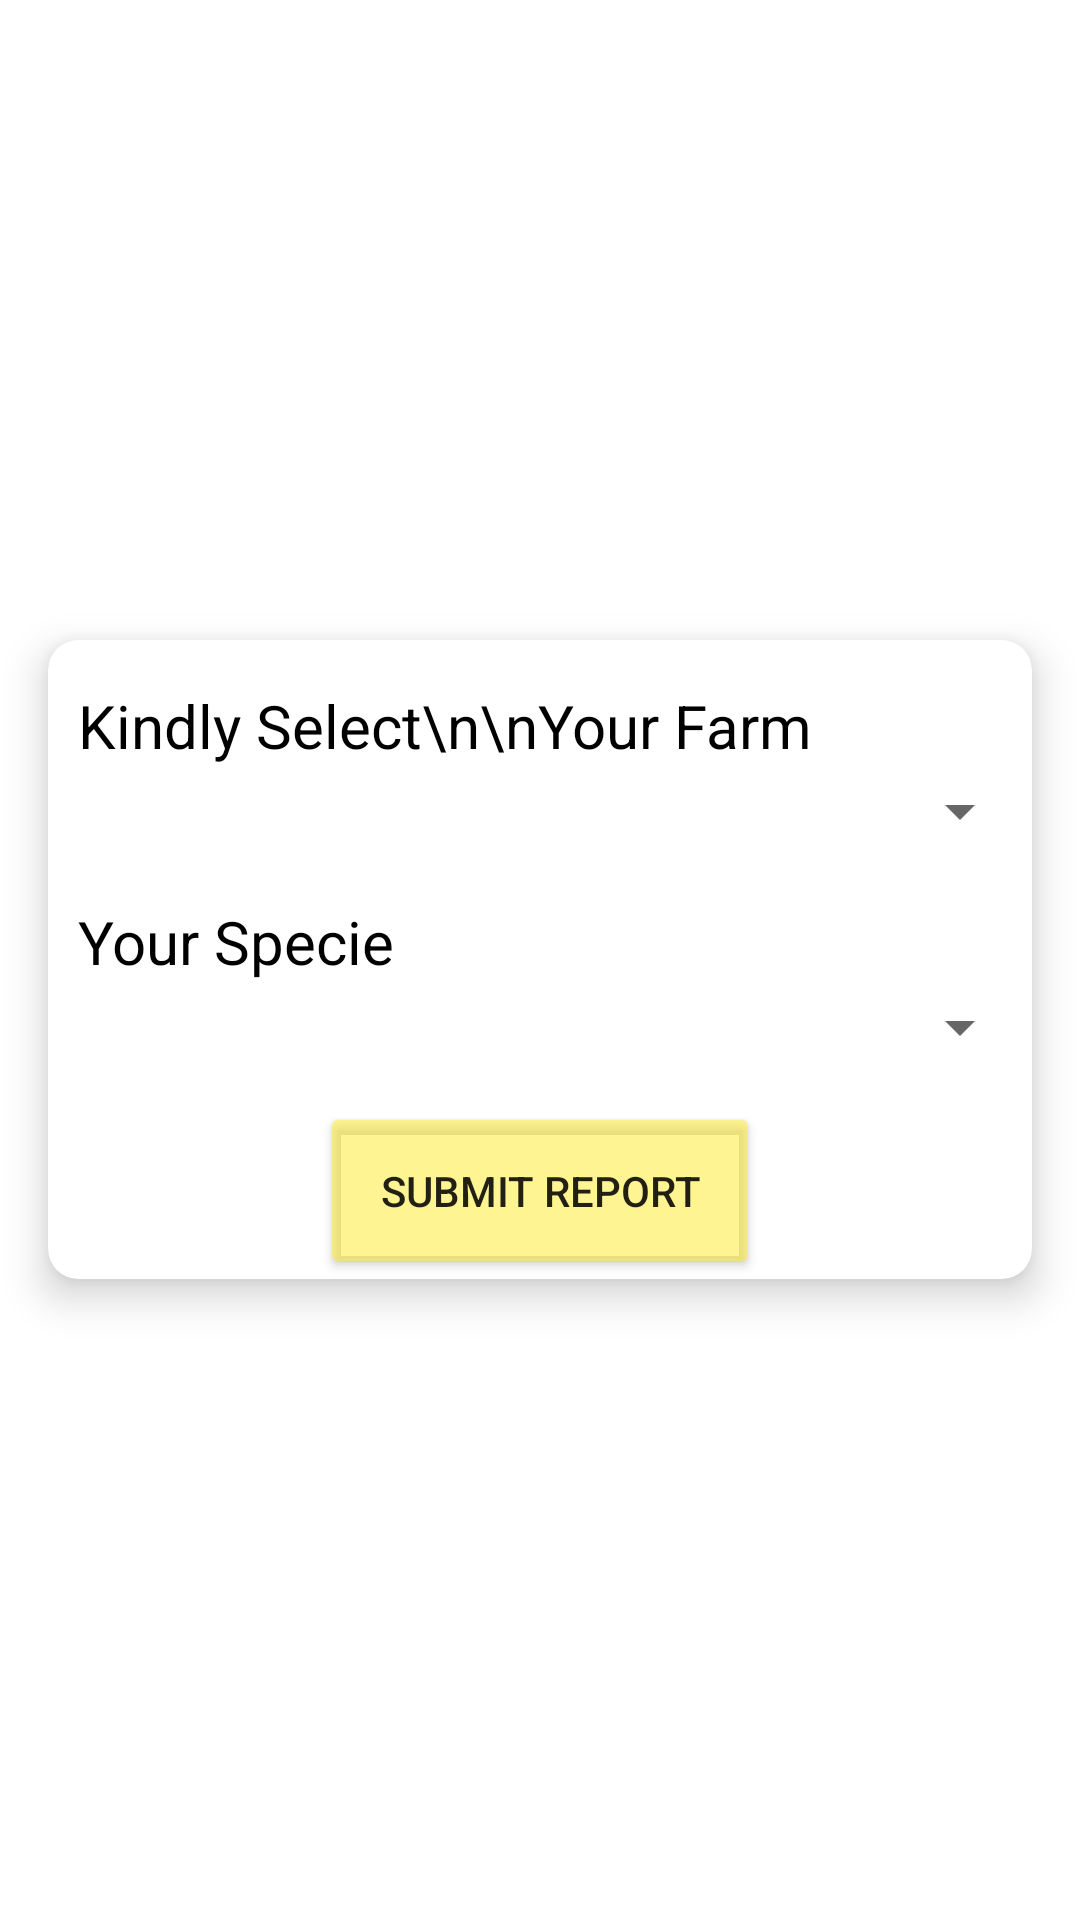

The Android layout XML behind this screen, and the referenced resources:
<!-- AndroidManifest.xml: application theme Theme.MangoSurveyour -->
<!-- res/layout/fragment_select_farm.xml -->
<androidx.appcompat.widget.LinearLayoutCompat xmlns:android="http://schemas.android.com/apk/res/android"
    xmlns:app="http://schemas.android.com/apk/res-auto"
    xmlns:tools="http://schemas.android.com/tools"
    android:layout_width="match_parent"
    android:layout_height="match_parent"
    android:orientation="vertical"
    android:gravity="center">


    <androidx.cardview.widget.CardView
        android:id="@+id/CV1"
        android:layout_width="match_parent"
        android:layout_height="wrap_content"
        android:visibility="visible"
        android:elevation="8dp"
        app:cardElevation="8dp"
        android:layout_marginHorizontal="16dp"
        android:layout_marginTop="16dp"
        android:layout_marginBottom="16dp"
        app:cardCornerRadius="10dp">

        <androidx.appcompat.widget.LinearLayoutCompat
            android:layout_width="match_parent"
            android:layout_height="wrap_content"
            android:orientation="vertical">

            <TextView
                android:id="@+id/tvUpdateYourWarehouse"
                style="@style/blackSemiBoldTextStyle"
                android:layout_width="wrap_content"
                android:layout_height="wrap_content"
                android:layout_marginStart="10dp"
                android:layout_marginTop="15dp"
                android:text="Kindly Select\n\nYour Farm"
                android:textSize="20dp"
                app:layout_constraintStart_toStartOf="parent"
                app:layout_constraintTop_toBottomOf="@+id/ivLogo" />

            <androidx.appcompat.widget.AppCompatSpinner
                android:id="@+id/farmSelection"
                android:layout_width="match_parent"
                android:layout_height="match_parent"
                android:dropDownWidth="match_parent"
                android:padding="15dp"
                android:dropDownVerticalOffset="42dp"
                />

            <TextView
                android:layout_width="wrap_content"
                android:layout_height="wrap_content"
                style="@style/blackSemiBoldTextStyle"
                android:layout_marginStart="10dp"
                android:layout_marginTop="15dp"
                android:text="Your Specie"
                android:textSize="20dp"
                app:layout_constraintStart_toStartOf="parent"
                app:layout_constraintTop_toBottomOf="@+id/ivLogo"/>

            <androidx.appcompat.widget.AppCompatSpinner
                android:id="@+id/specieSelection"
                android:layout_width="match_parent"
                android:layout_height="match_parent"
                android:dropDownWidth="match_parent"
                android:padding="15dp"
                android:layout_marginBottom="10dp"
                android:dropDownVerticalOffset="42dp"
                />

            <androidx.appcompat.widget.AppCompatButton
                android:id="@+id/submitReport"
                android:layout_width="wrap_content"
                android:layout_height="wrap_content"
                android:text="Submit Report"
                android:padding="20dp"
                android:backgroundTint="@color/yellowtint"
                android:layout_gravity="center"/>

        </androidx.appcompat.widget.LinearLayoutCompat>


    </androidx.cardview.widget.CardView>

</androidx.appcompat.widget.LinearLayoutCompat>
<!-- resources referenced by this layout -->
<resources>
  <color name="yellowtint">#8DFFEB3B</color>
  <style name="blackSemiBoldTextStyle">
          <item name="android:textColor">@color/black</item>
  
          <item name="fontWeight">400</item>
          <item name="android:textSize">16dp</item>
      </style>
  <style name="Theme.MangoSurveyour" parent="Theme.MaterialComponents.DayNight.NoActionBar">
          
          <item name="colorPrimary">@color/orginal</item>
          <item name="colorPrimaryVariant">@color/orginal</item>
          <item name="colorOnPrimary">@color/white</item>
          
          <item name="colorSecondary">@color/teal_200</item>
          <item name="colorSecondaryVariant">@color/teal_700</item>
          <item name="colorOnSecondary">@color/black</item>
          
          <item name="android:statusBarColor">?attr/colorPrimaryVariant</item>
          
      </style>
  <color name="black">#FF000000</color>
  <color name="orginal">#b9c4b9</color>
  <color name="white">#FFFFFFFF</color>
  <color name="teal_200">#FF03DAC5</color>
  <color name="teal_700">#FF018786</color>
</resources>
